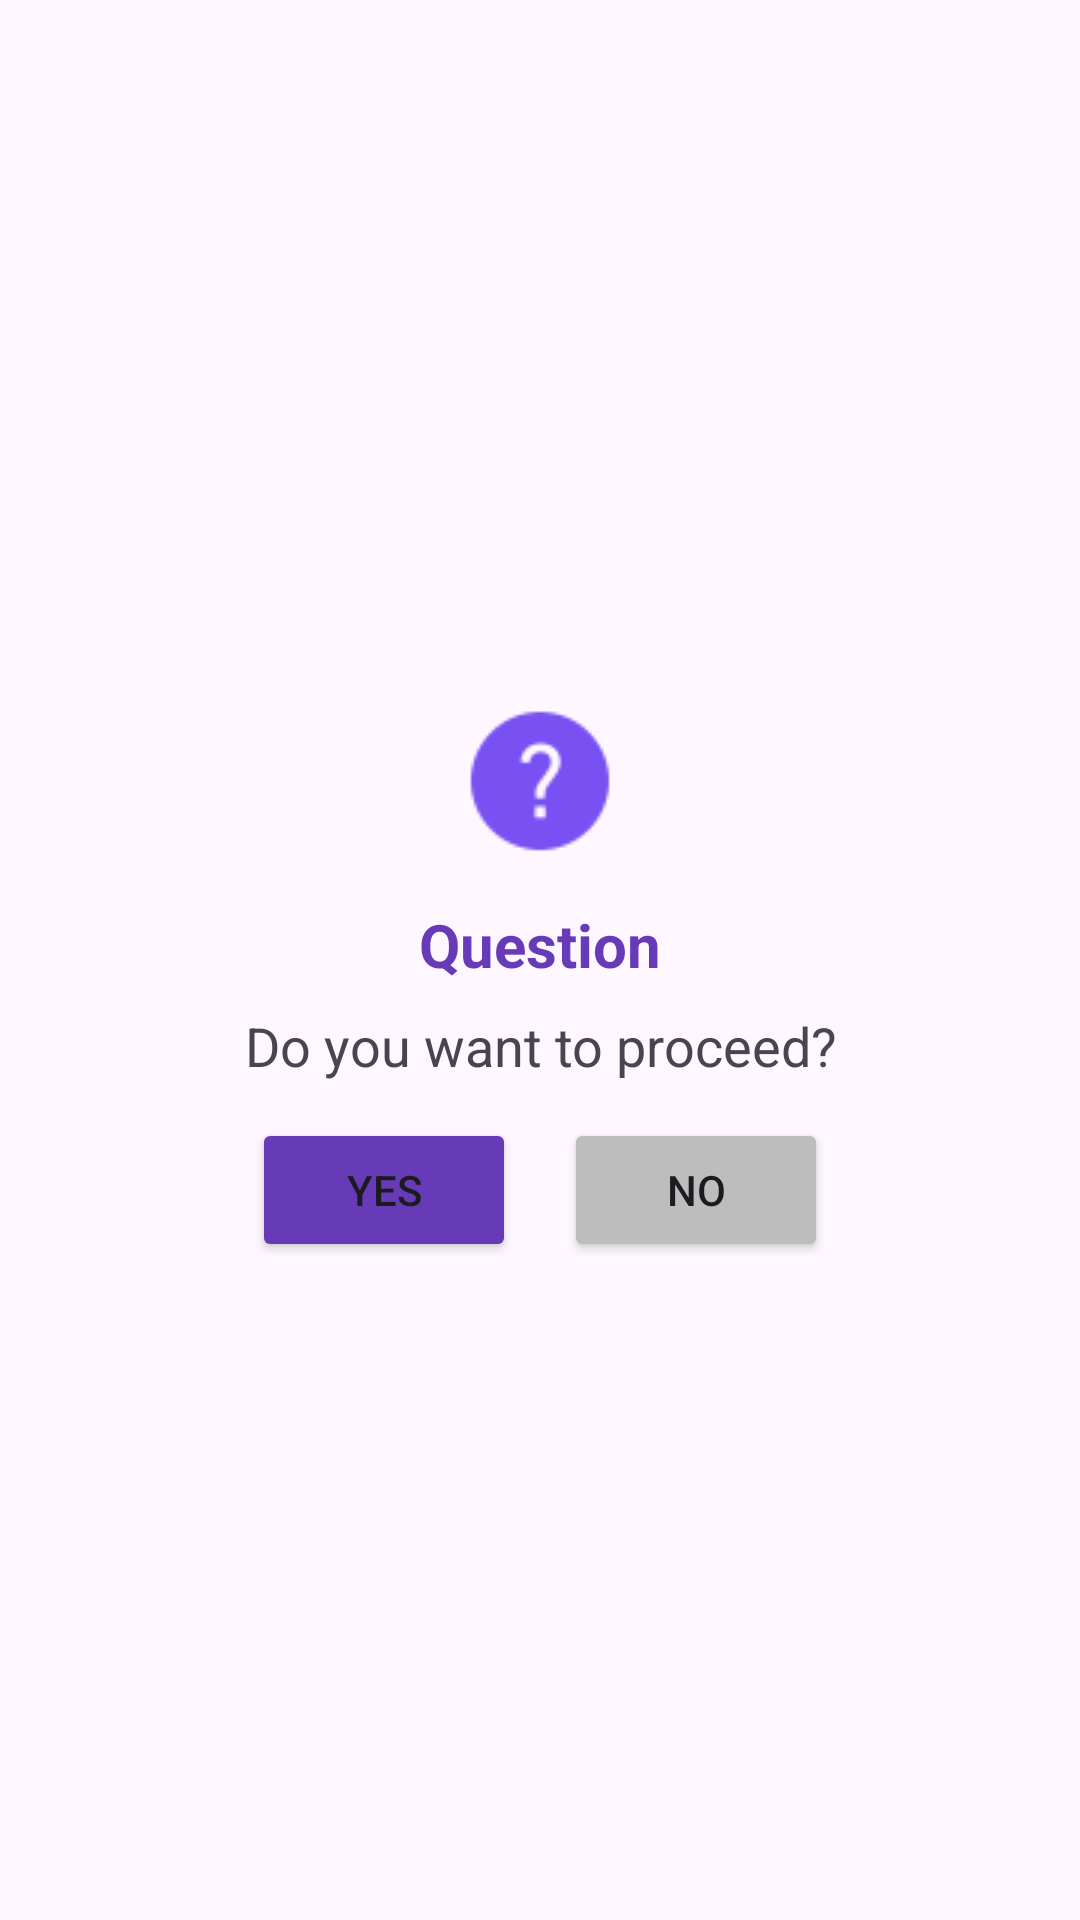

This screen was rendered from an Android layout file. Write that file and the resources it references.
<!-- AndroidManifest.xml: application theme Theme.BasicMobileProgramingProject -->
<!-- res/layout/alert_dialog_question.xml -->
<?xml version="1.0" encoding="utf-8"?>
<androidx.constraintlayout.widget.ConstraintLayout xmlns:android="http://schemas.android.com/apk/res/android"
    xmlns:app="http://schemas.android.com/apk/res-auto"
    xmlns:tools="http://schemas.android.com/tools"
    android:id="@+id/questionConstraintLayout"
    android:layout_width="wrap_content"
    android:layout_height="wrap_content"
    android:padding="16dp">

    <androidx.constraintlayout.widget.ConstraintLayout
        android:id="@+id/layoutDialog"
        android:layout_width="match_parent"
        android:layout_height="wrap_content"
        app:layout_constraintBottom_toBottomOf="parent"
        app:layout_constraintEnd_toEndOf="parent"
        app:layout_constraintStart_toStartOf="parent"
        app:layout_constraintTop_toTopOf="parent">

        <ImageView
            android:id="@+id/questionImage"
            android:layout_width="50dp"
            android:layout_height="50dp"
            android:layout_marginTop="16dp"
            android:src="@drawable/icon_question_purple"
            app:layout_constraintBottom_toTopOf="@+id/questionTitle"
            app:layout_constraintEnd_toEndOf="parent"
            app:layout_constraintStart_toStartOf="parent"
            app:layout_constraintTop_toTopOf="parent" />

        <TextView
            android:id="@+id/questionTitle"
            android:layout_width="wrap_content"
            android:layout_height="wrap_content"
            android:layout_marginTop="16dp"
            android:gravity="center_horizontal"
            android:text="Question"
            android:textColor="#673AB7"
            android:textSize="20sp"
            android:textStyle="bold"
            app:layout_constraintEnd_toEndOf="parent"
            app:layout_constraintStart_toStartOf="parent"
            app:layout_constraintTop_toBottomOf="@id/questionImage" />

        <TextView
            android:id="@+id/questionDesc"
            android:layout_width="wrap_content"
            android:layout_height="wrap_content"
            android:layout_marginStart="20dp"
            android:layout_marginTop="8dp"
            android:layout_marginEnd="20dp"
            android:gravity="center_horizontal"
            android:text="Do you want to proceed?"
            android:textSize="18sp"
            app:layout_constraintEnd_toEndOf="parent"
            app:layout_constraintStart_toStartOf="parent"
            app:layout_constraintTop_toBottomOf="@id/questionTitle" />

        <androidx.constraintlayout.widget.ConstraintLayout
            android:layout_width="wrap_content"
            android:layout_height="wrap_content"
            android:layout_marginTop="12dp"
            app:layout_constraintEnd_toEndOf="parent"
            app:layout_constraintStart_toStartOf="parent"
            app:layout_constraintTop_toBottomOf="@id/questionDesc">

            <Button
                android:id="@+id/questionConfirm"
                android:layout_width="wrap_content"
                android:layout_height="wrap_content"
                android:layout_marginEnd="8dp"
                android:backgroundTint="#673AB7"
                android:text="Yes"
                android:textSize="14sp"
                app:cornerRadius="12dp"
                app:layout_constraintEnd_toStartOf="@id/questionCancel"
                app:layout_constraintStart_toStartOf="parent"
                tools:ignore="MissingConstraints" />

            <Button
                android:id="@+id/questionCancel"
                android:layout_width="wrap_content"
                android:layout_height="wrap_content"
                android:layout_marginStart="8dp"
                android:backgroundTint="#BDBDBD"
                android:text="No"
                android:textSize="14sp"
                app:cornerRadius="12dp"
                app:layout_constraintEnd_toEndOf="parent"
                app:layout_constraintStart_toEndOf="@id/questionConfirm"
                tools:ignore="MissingConstraints" />

        </androidx.constraintlayout.widget.ConstraintLayout>

    </androidx.constraintlayout.widget.ConstraintLayout>

</androidx.constraintlayout.widget.ConstraintLayout>
<!-- resources referenced by this layout -->
<resources>
  <!-- drawable icon_question_purple: png bitmap (drawable, 1059 bytes) -->
  <style name="Theme.BasicMobileProgramingProject" parent="Base.Theme.BasicMobileProgramingProject" />
  <style name="Base.Theme.BasicMobileProgramingProject" parent="Theme.Material3.DayNight.NoActionBar">
          
          
      </style>
</resources>
